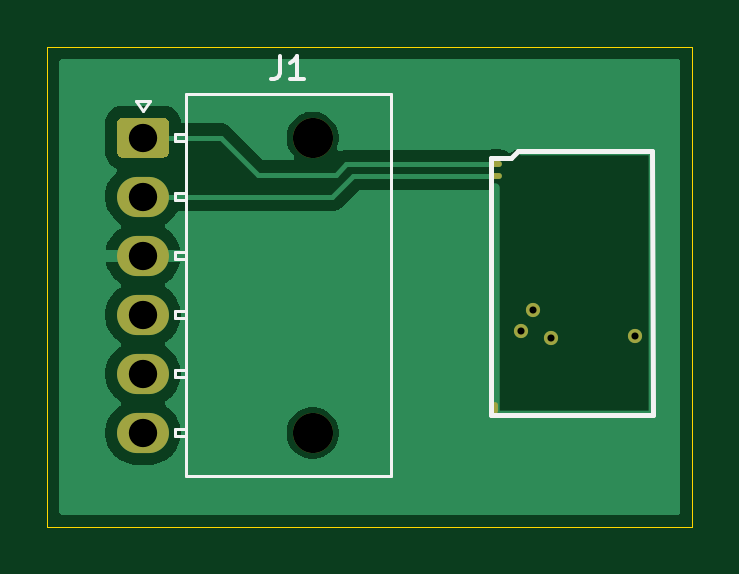
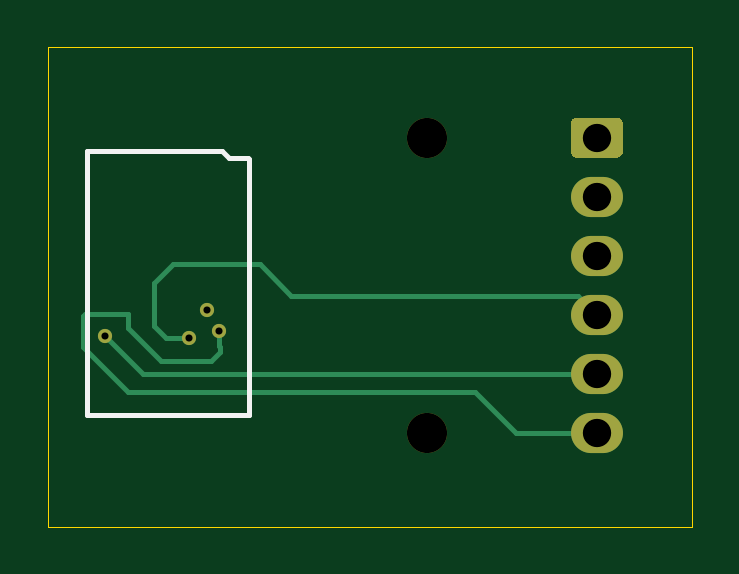
Circuit board: 10 layer files. Board 27.3 x 20.3 mm.
- bottom_copper: Test_2-B_Cu.gbl (2931 bytes)
- bottom_mask: Test_2-B_Mask.gbs (1190 bytes)
- paste: Test_2-B_Paste.gbp (495 bytes)
- bottom_silk: Test_2-B_Silkscreen.gbo (867 bytes)
- outline: Test_2-Edge_Cuts.gm1 (611 bytes)
- top_copper: Test_2-F_Cu.gtl (13596 bytes)
- top_mask: Test_2-F_Mask.gts (1324 bytes)
- paste: Test_2-F_Paste.gtp (579 bytes)
- top_silk: Test_2-F_Silkscreen.gto (2722 bytes)
- drill: Test_2.drl (600 bytes)

=== bottom_copper: Test_2-B_Cu.gbl ===
G04 #@! TF.GenerationSoftware,KiCad,Pcbnew,8.0.6*
G04 #@! TF.CreationDate,2024-12-15T18:45:36+01:00*
G04 #@! TF.ProjectId,Test_2,54657374-5f32-42e6-9b69-6361645f7063,rev?*
G04 #@! TF.SameCoordinates,PX85e5580PY67486e0*
G04 #@! TF.FileFunction,Copper,L4,Bot*
G04 #@! TF.FilePolarity,Positive*
%FSLAX46Y46*%
G04 Gerber Fmt 4.6, Leading zero omitted, Abs format (unit mm)*
G04 Created by KiCad (PCBNEW 8.0.6) date 2024-12-15 18:45:36*
%MOMM*%
%LPD*%
G01*
G04 APERTURE LIST*
G04 #@! TA.AperFunction,ComponentPad*
%ADD10C,0.599999*%
G04 #@! TD*
G04 #@! TA.AperFunction,ComponentPad*
%ADD11O,2.200000X1.700000*%
G04 #@! TD*
G04 #@! TA.AperFunction,Conductor*
%ADD12C,0.200000*%
G04 #@! TD*
G04 APERTURE END LIST*
D10*
G04 #@! TO.P,M1,V1,V5*
G04 #@! TO.N,+5V*
X20037499Y8300000D03*
G04 #@! TO.P,M1,V2,CAN_VIO*
G04 #@! TO.N,unconnected-(M1-CAN_VIO-PadV2)*
X20562499Y9175002D03*
G04 #@! TO.P,M1,V5,CAN_TX*
G04 #@! TO.N,/Can_TX*
X21312497Y7999998D03*
G04 #@! TO.P,M1,V6,CAN_RX*
G04 #@! TO.N,/Can_RX*
X24862498Y8075001D03*
G04 #@! TD*
G04 #@! TO.P,J1,1,Pin_1*
G04 #@! TO.N,/Can_L*
G04 #@! TA.AperFunction,ComponentPad*
G36*
G01*
X2945007Y15866671D02*
X2945007Y17066671D01*
G75*
G02*
X3195007Y17316671I250000J0D01*
G01*
X4895007Y17316671D01*
G75*
G02*
X5145007Y17066671I0J-250000D01*
G01*
X5145007Y15866671D01*
G75*
G02*
X4895007Y15616671I-250000J0D01*
G01*
X3195007Y15616671D01*
G75*
G02*
X2945007Y15866671I0J250000D01*
G01*
G37*
G04 #@! TD.AperFunction*
D11*
G04 #@! TO.P,J1,2,Pin_2*
G04 #@! TO.N,/Can_H*
X4045007Y13966671D03*
G04 #@! TO.P,J1,3,Pin_3*
G04 #@! TO.N,GND*
X4045007Y11466671D03*
G04 #@! TO.P,J1,4,Pin_4*
G04 #@! TO.N,/Can_TX*
X4045007Y8966671D03*
G04 #@! TO.P,J1,5,Pin_5*
G04 #@! TO.N,/Can_RX*
X4045007Y6466671D03*
G04 #@! TO.P,J1,6,Pin_6*
G04 #@! TO.N,+5V*
X4045007Y3966671D03*
G04 #@! TD*
D12*
G04 #@! TO.N,+5V*
X20000000Y7400000D02*
X20000000Y7600000D01*
X23900000Y8400000D02*
X22500000Y7000000D01*
X20400000Y7000000D02*
X20000000Y7400000D01*
X20037499Y7637499D02*
X20037499Y8300000D01*
X9200000Y5700000D02*
X23900000Y5700000D01*
X25800000Y8900000D02*
X25700000Y9000000D01*
X7466671Y3966671D02*
X9200000Y5700000D01*
X22500000Y7000000D02*
X20400000Y7000000D01*
X20000000Y7600000D02*
X20037499Y7637499D01*
X23900000Y5700000D02*
X25800000Y7600000D01*
X25700000Y9000000D02*
X23900000Y9000000D01*
X25800000Y7600000D02*
X25800000Y8900000D01*
X4045007Y3966671D02*
X7466671Y3966671D01*
X23900000Y9000000D02*
X23900000Y8400000D01*
G04 #@! TO.N,/Can_RX*
X4045007Y6466671D02*
X23254168Y6466671D01*
X23254168Y6466671D02*
X24862498Y8075001D01*
G04 #@! TO.N,/Can_TX*
X22800000Y10300000D02*
X22800000Y8500000D01*
X22299998Y7999998D02*
X21312497Y7999998D01*
X18300000Y11100000D02*
X22000000Y11100000D01*
X4853337Y9775001D02*
X16975001Y9775001D01*
X22800000Y8500000D02*
X22299998Y7999998D01*
X4045007Y8966671D02*
X4853337Y9775001D01*
X16975001Y9775001D02*
X18300000Y11100000D01*
X22000000Y11100000D02*
X22800000Y10300000D01*
G04 #@! TD*
M02*

=== bottom_mask: Test_2-B_Mask.gbs ===
G04 #@! TF.GenerationSoftware,KiCad,Pcbnew,8.0.6*
G04 #@! TF.CreationDate,2024-12-15T18:45:36+01:00*
G04 #@! TF.ProjectId,Test_2,54657374-5f32-42e6-9b69-6361645f7063,rev?*
G04 #@! TF.SameCoordinates,PX85e5580PY67486e0*
G04 #@! TF.FileFunction,Soldermask,Bot*
G04 #@! TF.FilePolarity,Negative*
%FSLAX46Y46*%
G04 Gerber Fmt 4.6, Leading zero omitted, Abs format (unit mm)*
G04 Created by KiCad (PCBNEW 8.0.6) date 2024-12-15 18:45:36*
%MOMM*%
%LPD*%
G01*
G04 APERTURE LIST*
%ADD10C,0.599999*%
%ADD11C,1.700000*%
%ADD12O,2.200000X1.700000*%
G04 APERTURE END LIST*
D10*
G04 #@! TO.C,M1*
X20037499Y8300000D03*
X20562499Y9175002D03*
X21312497Y7999998D03*
X24862498Y8075001D03*
G04 #@! TD*
D11*
G04 #@! TO.C,J1*
X11225007Y16466671D03*
X11225007Y3966671D03*
G36*
G01*
X2945007Y15866671D02*
X2945007Y17066671D01*
G75*
G02*
X3195007Y17316671I250000J0D01*
G01*
X4895007Y17316671D01*
G75*
G02*
X5145007Y17066671I0J-250000D01*
G01*
X5145007Y15866671D01*
G75*
G02*
X4895007Y15616671I-250000J0D01*
G01*
X3195007Y15616671D01*
G75*
G02*
X2945007Y15866671I0J250000D01*
G01*
G37*
D12*
X4045007Y13966671D03*
X4045007Y11466671D03*
X4045007Y8966671D03*
X4045007Y6466671D03*
X4045007Y3966671D03*
G04 #@! TD*
M02*

=== paste: Test_2-B_Paste.gbp ===
G04 #@! TF.GenerationSoftware,KiCad,Pcbnew,8.0.6*
G04 #@! TF.CreationDate,2024-12-15T18:45:36+01:00*
G04 #@! TF.ProjectId,Test_2,54657374-5f32-42e6-9b69-6361645f7063,rev?*
G04 #@! TF.SameCoordinates,PX85e5580PY67486e0*
G04 #@! TF.FileFunction,Paste,Bot*
G04 #@! TF.FilePolarity,Positive*
%FSLAX46Y46*%
G04 Gerber Fmt 4.6, Leading zero omitted, Abs format (unit mm)*
G04 Created by KiCad (PCBNEW 8.0.6) date 2024-12-15 18:45:36*
%MOMM*%
%LPD*%
G01*
G04 APERTURE LIST*
G04 APERTURE END LIST*
M02*

=== bottom_silk: Test_2-B_Silkscreen.gbo ===
G04 #@! TF.GenerationSoftware,KiCad,Pcbnew,8.0.6*
G04 #@! TF.CreationDate,2024-12-15T18:45:36+01:00*
G04 #@! TF.ProjectId,Test_2,54657374-5f32-42e6-9b69-6361645f7063,rev?*
G04 #@! TF.SameCoordinates,PX85e5580PY67486e0*
G04 #@! TF.FileFunction,Legend,Bot*
G04 #@! TF.FilePolarity,Positive*
%FSLAX46Y46*%
G04 Gerber Fmt 4.6, Leading zero omitted, Abs format (unit mm)*
G04 Created by KiCad (PCBNEW 8.0.6) date 2024-12-15 18:45:36*
%MOMM*%
%LPD*%
G01*
G04 APERTURE LIST*
%ADD10C,0.200000*%
G04 APERTURE END LIST*
D10*
G04 #@! TO.C,M1*
X18756297Y4725000D02*
X25649174Y4725000D01*
X18762500Y15568794D02*
X18762500Y4725000D01*
X18812500Y15624996D02*
X18762500Y15568794D01*
X18812500Y15624996D02*
X19637499Y15624996D01*
X19912505Y15900000D02*
X19637499Y15624996D01*
X19912505Y15900000D02*
X25610327Y15900000D01*
X25610327Y15900000D02*
X25649174Y4725000D01*
G04 #@! TD*
M02*

=== outline: Test_2-Edge_Cuts.gm1 ===
G04 #@! TF.GenerationSoftware,KiCad,Pcbnew,8.0.6*
G04 #@! TF.CreationDate,2024-12-15T18:45:36+01:00*
G04 #@! TF.ProjectId,Test_2,54657374-5f32-42e6-9b69-6361645f7063,rev?*
G04 #@! TF.SameCoordinates,PX85e5580PY67486e0*
G04 #@! TF.FileFunction,Profile,NP*
%FSLAX46Y46*%
G04 Gerber Fmt 4.6, Leading zero omitted, Abs format (unit mm)*
G04 Created by KiCad (PCBNEW 8.0.6) date 2024-12-15 18:45:36*
%MOMM*%
%LPD*%
G01*
G04 APERTURE LIST*
G04 #@! TA.AperFunction,Profile*
%ADD10C,0.050000*%
G04 #@! TD*
G04 APERTURE END LIST*
D10*
X0Y20300000D02*
X27300000Y20300000D01*
X27300000Y0D01*
X0Y0D01*
X0Y20300000D01*
M02*

=== top_copper: Test_2-F_Cu.gtl (13596 bytes, source omitted) ===
=== top_mask: Test_2-F_Mask.gts ===
G04 #@! TF.GenerationSoftware,KiCad,Pcbnew,8.0.6*
G04 #@! TF.CreationDate,2024-12-15T18:45:36+01:00*
G04 #@! TF.ProjectId,Test_2,54657374-5f32-42e6-9b69-6361645f7063,rev?*
G04 #@! TF.SameCoordinates,PX85e5580PY67486e0*
G04 #@! TF.FileFunction,Soldermask,Top*
G04 #@! TF.FilePolarity,Negative*
%FSLAX46Y46*%
G04 Gerber Fmt 4.6, Leading zero omitted, Abs format (unit mm)*
G04 Created by KiCad (PCBNEW 8.0.6) date 2024-12-15 18:45:36*
%MOMM*%
%LPD*%
G01*
G04 APERTURE LIST*
%ADD10O,0.250000X0.499999*%
%ADD11O,0.499999X0.250000*%
%ADD12C,0.599999*%
%ADD13C,1.700000*%
%ADD14O,2.200000X1.700000*%
G04 APERTURE END LIST*
D10*
G04 #@! TO.C,M1*
X18937503Y5000004D03*
D11*
X18987501Y15349998D03*
X18987501Y14849997D03*
D12*
X20037499Y8300000D03*
X20562499Y9175002D03*
X21312497Y7999998D03*
X24862498Y8075001D03*
G04 #@! TD*
D13*
G04 #@! TO.C,J1*
X11225007Y16466671D03*
X11225007Y3966671D03*
G36*
G01*
X2945007Y15866671D02*
X2945007Y17066671D01*
G75*
G02*
X3195007Y17316671I250000J0D01*
G01*
X4895007Y17316671D01*
G75*
G02*
X5145007Y17066671I0J-250000D01*
G01*
X5145007Y15866671D01*
G75*
G02*
X4895007Y15616671I-250000J0D01*
G01*
X3195007Y15616671D01*
G75*
G02*
X2945007Y15866671I0J250000D01*
G01*
G37*
D14*
X4045007Y13966671D03*
X4045007Y11466671D03*
X4045007Y8966671D03*
X4045007Y6466671D03*
X4045007Y3966671D03*
G04 #@! TD*
M02*

=== paste: Test_2-F_Paste.gtp ===
G04 #@! TF.GenerationSoftware,KiCad,Pcbnew,8.0.6*
G04 #@! TF.CreationDate,2024-12-15T18:45:36+01:00*
G04 #@! TF.ProjectId,Test_2,54657374-5f32-42e6-9b69-6361645f7063,rev?*
G04 #@! TF.SameCoordinates,PX85e5580PY67486e0*
G04 #@! TF.FileFunction,Paste,Top*
G04 #@! TF.FilePolarity,Positive*
%FSLAX46Y46*%
G04 Gerber Fmt 4.6, Leading zero omitted, Abs format (unit mm)*
G04 Created by KiCad (PCBNEW 8.0.6) date 2024-12-15 18:45:36*
%MOMM*%
%LPD*%
G01*
G04 APERTURE LIST*
%ADD10O,0.000001X0.000001*%
G04 APERTURE END LIST*
D10*
G04 #@! TO.C,M1*
X18937503Y9624998D03*
G04 #@! TD*
M02*

=== top_silk: Test_2-F_Silkscreen.gto ===
G04 #@! TF.GenerationSoftware,KiCad,Pcbnew,8.0.6*
G04 #@! TF.CreationDate,2024-12-15T18:45:36+01:00*
G04 #@! TF.ProjectId,Test_2,54657374-5f32-42e6-9b69-6361645f7063,rev?*
G04 #@! TF.SameCoordinates,PX85e5580PY67486e0*
G04 #@! TF.FileFunction,Legend,Top*
G04 #@! TF.FilePolarity,Positive*
%FSLAX46Y46*%
G04 Gerber Fmt 4.6, Leading zero omitted, Abs format (unit mm)*
G04 Created by KiCad (PCBNEW 8.0.6) date 2024-12-15 18:45:36*
%MOMM*%
%LPD*%
G01*
G04 APERTURE LIST*
%ADD10C,0.150000*%
%ADD11C,0.200000*%
%ADD12C,0.120000*%
G04 APERTURE END LIST*
D10*
X9861673Y19931852D02*
X9861673Y19217567D01*
X9861673Y19217567D02*
X9814054Y19074710D01*
X9814054Y19074710D02*
X9718816Y18979471D01*
X9718816Y18979471D02*
X9575959Y18931852D01*
X9575959Y18931852D02*
X9480721Y18931852D01*
X10861673Y18931852D02*
X10290245Y18931852D01*
X10575959Y18931852D02*
X10575959Y19931852D01*
X10575959Y19931852D02*
X10480721Y19788995D01*
X10480721Y19788995D02*
X10385483Y19693757D01*
X10385483Y19693757D02*
X10290245Y19646138D01*
D11*
G04 #@! TO.C,M1*
X18762497Y15624994D02*
X18762497Y4725000D01*
X18762497Y4725000D02*
X25648826Y4725000D01*
X18762500Y15624996D02*
X18762497Y15624994D01*
X18762500Y15624996D02*
X19637494Y15624996D01*
X19912498Y15900000D02*
X19637494Y15624996D01*
X19912498Y15900000D02*
X25609979Y15900000D01*
X25609979Y15900000D02*
X25648826Y4725000D01*
D12*
G04 #@! TO.C,J1*
X3745007Y18000935D02*
X4045007Y17576671D01*
X4045007Y17576671D02*
X4345007Y18000935D01*
X4345007Y18000935D02*
X3745007Y18000935D01*
X5405007Y16616671D02*
X5405007Y16316671D01*
X5405007Y16316671D02*
X5855007Y16316671D01*
X5405007Y14116671D02*
X5405007Y13816671D01*
X5405007Y13816671D02*
X5855007Y13816671D01*
X5405007Y11616671D02*
X5405007Y11316671D01*
X5405007Y11316671D02*
X5855007Y11316671D01*
X5405007Y9116671D02*
X5405007Y8816671D01*
X5405007Y8816671D02*
X5855007Y8816671D01*
X5405007Y6616671D02*
X5405007Y6316671D01*
X5405007Y6316671D02*
X5855007Y6316671D01*
X5405007Y4116671D02*
X5405007Y3816671D01*
X5405007Y3816671D02*
X5855007Y3816671D01*
X5855007Y18296671D02*
X5855007Y2136671D01*
X5855007Y16616671D02*
X5405007Y16616671D01*
X5855007Y16316671D02*
X5855007Y16616671D01*
X5855007Y14116671D02*
X5405007Y14116671D01*
X5855007Y13816671D02*
X5855007Y14116671D01*
X5855007Y11616671D02*
X5405007Y11616671D01*
X5855007Y11316671D02*
X5855007Y11616671D01*
X5855007Y9116671D02*
X5405007Y9116671D01*
X5855007Y8816671D02*
X5855007Y9116671D01*
X5855007Y6616671D02*
X5405007Y6616671D01*
X5855007Y6316671D02*
X5855007Y6616671D01*
X5855007Y4116671D02*
X5405007Y4116671D01*
X5855007Y3816671D02*
X5855007Y4116671D01*
X5855007Y2136671D02*
X14535007Y2136671D01*
X14535007Y18296671D02*
X5855007Y18296671D01*
X14535007Y2136671D02*
X14535007Y18296671D01*
G04 #@! TD*
M02*

=== drill: Test_2.drl ===
M48
; DRILL file {KiCad 8.0.6} date 2024-12-15T18:47:14+0100
; FORMAT={2:4/ absolute / inch / suppress leading zeros}
; #@! TF.CreationDate,2024-12-15T18:47:14+01:00
; #@! TF.GenerationSoftware,Kicad,Pcbnew,8.0.6
; #@! TF.FileFunction,MixedPlating,1,4
FMAT,2
INCH,TZ
; #@! TA.AperFunction,Plated,PTH,ComponentDrill
T1C0.0118
; #@! TA.AperFunction,Plated,PTH,ComponentDrill
T2C0.0472
; #@! TA.AperFunction,NonPlated,NPTH,ComponentDrill
T3C0.0669
%
G90
G05
T1
X7889Y3268
X8095Y3612
X8391Y3150
X9788Y3179
T2
X1593Y6483
X1593Y5499
X1593Y4514
X1593Y3530
X1593Y2546
X1593Y1562
T3
X4419Y6483
X4419Y1562
M30

